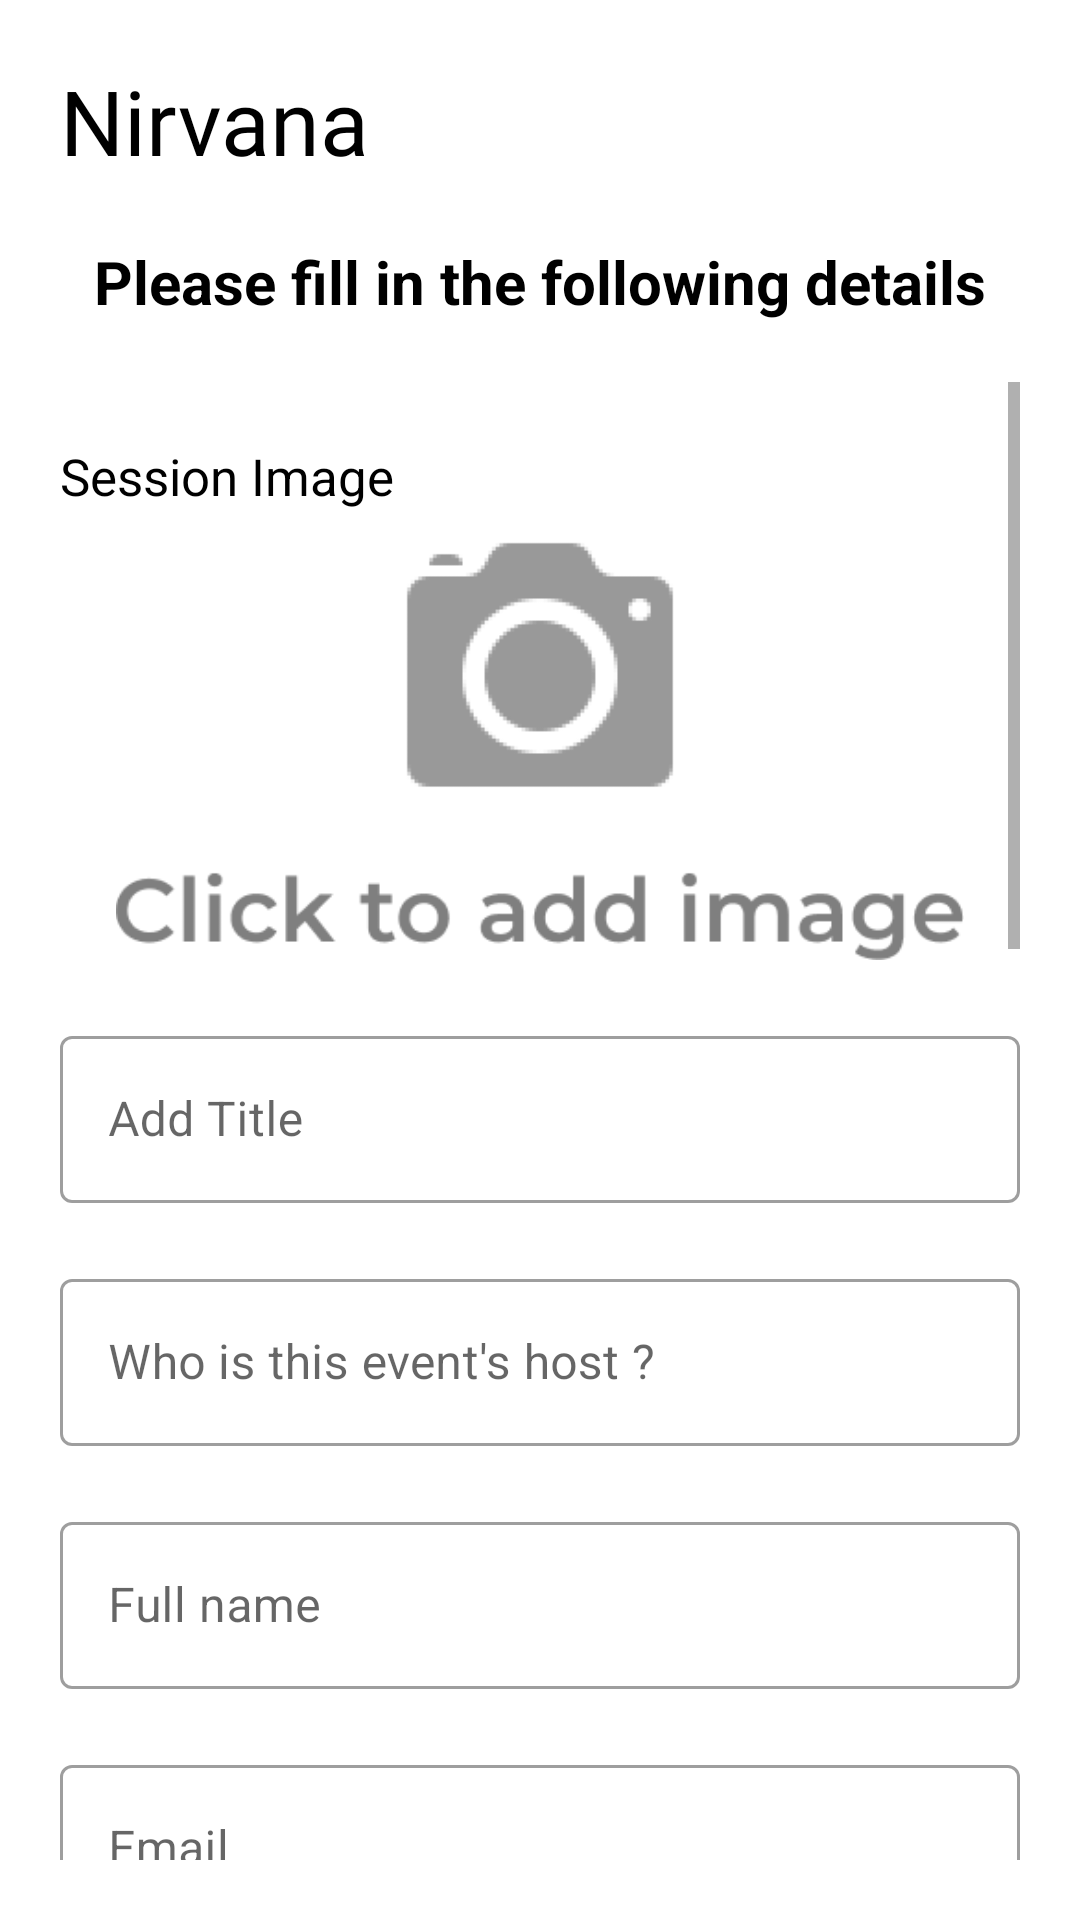

The Android layout XML behind this screen, and the referenced resources:
<!-- AndroidManifest.xml: application theme AppTheme -->
<!-- res/layout/fragment_add_session_screen.xml -->
<?xml version="1.0" encoding="utf-8"?>
<LinearLayout xmlns:android="http://schemas.android.com/apk/res/android"
    xmlns:app="http://schemas.android.com/apk/res-auto"
    xmlns:tools="http://schemas.android.com/tools"
    android:layout_width="match_parent"
    android:layout_height="match_parent"
    android:background="@color/white"
    android:orientation="vertical"
    tools:context=".view.fragment.AddSessionScreen">

    <FrameLayout
        android:layout_width="match_parent"
        android:layout_height="wrap_content">

        <TextView
            android:layout_width="wrap_content"
            android:layout_height="wrap_content"
            android:fontFamily="@font/fasthandregular"
            android:padding="20dp"
            android:text="Nirvana"
            android:textColor="@color/black"
            android:textSize="30sp" />


    </FrameLayout>

    <TextView
        android:layout_width="match_parent"
        android:layout_height="wrap_content"
        android:gravity="center"
        android:text="Please fill in the following details"
        android:textColor="@color/black"
        android:textSize="20sp"
        android:textStyle="bold" />

    <ScrollView
        android:layout_width="match_parent"
        android:layout_height="match_parent"
        android:padding="20dp">

        <LinearLayout
            android:layout_width="match_parent"
            android:layout_height="match_parent"
            android:orientation="vertical">

            <LinearLayout
                android:layout_width="match_parent"
                android:layout_height="wrap_content"
                android:layout_marginTop="20dp"
                android:orientation="vertical">

                <TextView
                    android:layout_width="wrap_content"
                    android:layout_height="wrap_content"
                    android:text="Session Image"
                    android:textColor="@color/black"
                    android:textSize="17sp" />

               <ImageView
                   android:id="@+id/eventImage"
                   android:src="@drawable/add_session_img"
                   android:layout_width="match_parent"
                   android:layout_height="150dp"/>

            </LinearLayout>

            <com.google.android.material.textfield.TextInputLayout
                style="@style/Widget.MaterialComponents.TextInputLayout.OutlinedBox"
                android:layout_width="match_parent"
                android:layout_height="wrap_content"
                android:layout_marginTop="20dp">

                <EditText
                    android:id="@+id/edEventTitle"
                    android:layout_width="match_parent"
                    android:layout_height="wrap_content"
                    android:hint="Add Title"
                    android:maxLines="1" />

            </com.google.android.material.textfield.TextInputLayout>


            <com.google.android.material.textfield.TextInputLayout
                style="@style/Widget.MaterialComponents.TextInputLayout.OutlinedBox"
                android:layout_width="match_parent"
                android:layout_height="wrap_content"
                android:layout_marginTop="20dp">

                <EditText
                    android:id="@+id/edEventHost"
                    android:layout_width="match_parent"
                    android:layout_height="wrap_content"
                    android:hint="Who is this event's host ?"
                    android:maxLines="1" />

            </com.google.android.material.textfield.TextInputLayout>


            <com.google.android.material.textfield.TextInputLayout
                style="@style/Widget.MaterialComponents.TextInputLayout.OutlinedBox"
                android:layout_width="match_parent"
                android:layout_height="wrap_content"
                android:layout_marginTop="20dp">

                <EditText
                    android:id="@+id/edEventFullName"
                    android:layout_width="match_parent"
                    android:layout_height="wrap_content"
                    android:hint="Full name"
                    android:inputType="text"
                    android:maxLines="1" />

            </com.google.android.material.textfield.TextInputLayout>

            <com.google.android.material.textfield.TextInputLayout
                style="@style/Widget.MaterialComponents.TextInputLayout.OutlinedBox"
                android:layout_width="match_parent"
                android:layout_height="wrap_content"
                android:layout_marginTop="20dp">

                <EditText
                    android:id="@+id/edEventEmail"
                    android:layout_width="match_parent"
                    android:layout_height="wrap_content"
                    android:hint="Email"
                    android:inputType="textEmailAddress"
                    android:maxLines="1" />

            </com.google.android.material.textfield.TextInputLayout>

            <com.google.android.material.textfield.TextInputLayout
                style="@style/Widget.MaterialComponents.TextInputLayout.OutlinedBox"
                android:layout_width="match_parent"
                android:layout_height="wrap_content"
                android:layout_marginTop="20dp"
                app:counterEnabled="true"
                app:counterMaxLength="10">

                <EditText
                    android:id="@+id/edEventPhoneNumber"
                    android:layout_width="match_parent"
                    android:layout_height="wrap_content"
                    android:hint="Phone number"
                    android:inputType="number"
                    android:maxLines="1" />

            </com.google.android.material.textfield.TextInputLayout>

            <com.google.android.material.textfield.TextInputLayout
                style="@style/Widget.MaterialComponents.TextInputLayout.OutlinedBox"
                android:layout_width="match_parent"
                android:layout_height="wrap_content"
                android:layout_marginTop="20dp">

                <EditText
                    android:id="@+id/edEventAddress"
                    android:layout_width="match_parent"
                    android:layout_height="wrap_content"
                    android:hint="Address"
                    android:maxLines="1" />

            </com.google.android.material.textfield.TextInputLayout>

            <LinearLayout
                android:layout_width="match_parent"
                android:layout_height="wrap_content"
                android:layout_marginTop="20dp"
                android:orientation="vertical">

                <TextView
                    android:layout_width="wrap_content"
                    android:layout_height="wrap_content"
                    android:text="Event Area"
                    android:textColor="@color/black"
                    android:textSize="17sp" />

                <Spinner
                    android:id="@+id/spinnerEventArea"
                    android:layout_width="match_parent"
                    android:layout_height="50dp"
                    android:layout_marginTop="5dp"
                    android:padding="10dp" />

            </LinearLayout>

            <LinearLayout
                android:layout_width="match_parent"
                android:layout_height="wrap_content"
                android:layout_marginTop="20dp"
                android:orientation="vertical">

                <TextView
                    android:layout_width="wrap_content"
                    android:layout_height="wrap_content"
                    android:text="Event Type"
                    android:textColor="@color/black"
                    android:textSize="17sp" />

                <Spinner
                    android:id="@+id/spinnerEventType"
                    android:layout_width="match_parent"
                    android:layout_height="50dp"
                    android:layout_marginTop="5dp"
                    android:padding="10dp" />

            </LinearLayout>

            <LinearLayout
                android:layout_width="match_parent"
                android:layout_height="wrap_content"
                android:layout_marginTop="20dp"
                android:orientation="vertical">

                <TextView
                    android:layout_width="wrap_content"
                    android:layout_height="wrap_content"
                    android:text="Event Date"
                    android:textColor="@color/black"
                    android:textSize="17sp" />

                <TextView
                    android:id="@+id/txtEventDate"
                    android:layout_width="match_parent"
                    android:layout_height="50dp"
                    android:layout_marginTop="5dp"
                    android:padding="10dp"
                    android:text="select event date"
                    app:drawableEndCompat="@drawable/baseline_calendar_month_24" />

            </LinearLayout>

            <LinearLayout
                android:layout_width="match_parent"
                android:layout_height="wrap_content"
                android:layout_marginTop="20dp"
                android:orientation="vertical">

                <TextView
                    android:layout_width="wrap_content"
                    android:layout_height="wrap_content"
                    android:text="Event Time"
                    android:textColor="@color/black"
                    android:textSize="17sp" />

                <TextView
                    android:id="@+id/txtEventTime"
                    android:layout_width="match_parent"
                    android:layout_height="50dp"
                    android:layout_marginTop="5dp"
                    android:padding="10dp"
                    android:text="select event time"
                    app:drawableEndCompat="@drawable/baseline_access_time_24" />

            </LinearLayout>

            <com.google.android.material.textfield.TextInputLayout
                style="@style/Widget.MaterialComponents.TextInputLayout.OutlinedBox"
                android:layout_width="match_parent"
                android:layout_height="wrap_content"
                android:layout_marginTop="20dp"
                app:counterEnabled="true"
                app:counterMaxLength="100">

                <EditText
                    android:id="@+id/edEventDescription"
                    android:layout_width="match_parent"
                    android:layout_height="wrap_content"
                    android:hint="Event Short Description"
                    android:inputType="text"
                    android:maxLines="1" />

            </com.google.android.material.textfield.TextInputLayout>

            <com.google.android.material.button.MaterialButton
                android:layout_width="match_parent"
                android:layout_height="wrap_content"
                android:layout_marginTop="30dp"
                android:id="@+id/btnAddSession"
                android:text="add session"
                app:cornerRadius="9dp" />

            <View
                android:layout_width="match_parent"
                android:layout_height="100dp" />

        </LinearLayout>

    </ScrollView>

</LinearLayout>
<!-- resources referenced by this layout -->
<resources>
  <color name="black">#FF000000</color>
  <color name="white">#FFFFFFFF</color>
  <!-- drawable add_session_img: png bitmap (drawable, 8510 bytes) -->
  <style name="AppTheme" parent="Theme.MaterialComponents.Light.NoActionBar">
          
          <item name="colorPrimary">#451C53</item>
          <item name="colorPrimaryDark">#451C53</item>
          <item name="colorAccent">#451C53</item>
      </style>
</resources>
